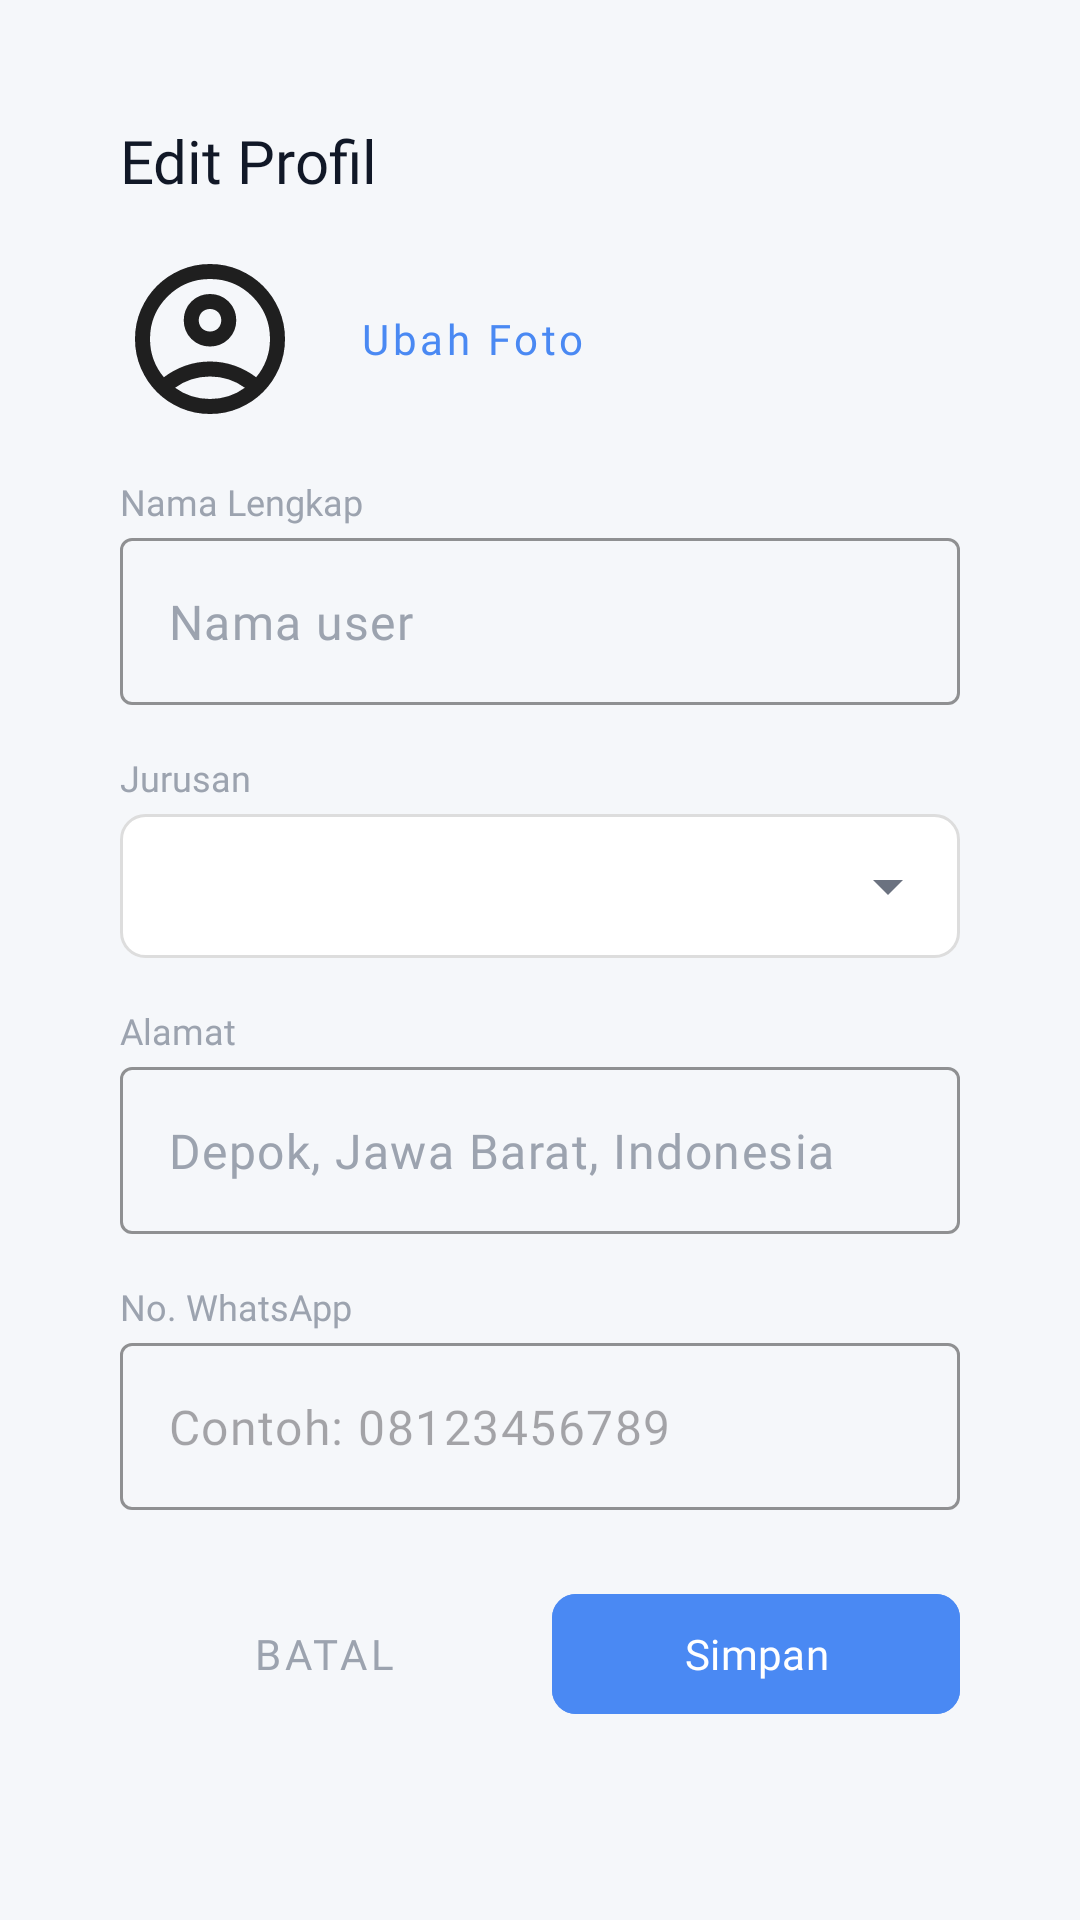

This screen was rendered from an Android layout file. Write that file and the resources it references.
<!-- AndroidManifest.xml: application theme Theme.ElibraryPetik -->
<!-- res/layout/dialog_edit_profile.xml -->
<?xml version="1.0" encoding="utf-8"?>
<LinearLayout xmlns:android="http://schemas.android.com/apk/res/android"
    xmlns:app="http://schemas.android.com/apk/res-auto"
    xmlns:tools="http://schemas.android.com/tools"
    android:layout_width="match_parent"
    android:layout_height="wrap_content"
    android:background="@drawable/bg_dialog_white"
    android:orientation="vertical"
    android:padding="40dp">

    <TextView
        android:layout_width="wrap_content"
        android:layout_height="wrap_content"
        android:fontFamily="@font/poppins_bold"
        android:text="Edit Profil"
        android:textColor="@color/text_primary"
        android:textSize="20sp" />

    <LinearLayout
        android:layout_width="match_parent"
        android:layout_height="wrap_content"
        android:layout_marginTop="16dp"
        android:gravity="center_vertical"
        android:orientation="horizontal">

        <com.google.android.material.imageview.ShapeableImageView
            android:id="@+id/iv_edit_profile"
            android:layout_width="60dp"
            android:layout_height="60dp"
            android:scaleType="centerCrop"
            android:src="@drawable/ic_profile"
            app:shapeAppearanceOverlay="@style/CircleImage" />

        <com.google.android.material.button.MaterialButton
            android:id="@+id/btn_change_photo"
            style="@style/Widget.MaterialComponents.Button.TextButton"
            android:layout_width="wrap_content"
            android:layout_height="wrap_content"
            android:layout_marginStart="12dp"
            android:text="Ubah Foto"
            android:textAllCaps="false"
            android:textColor="@color/accent_blue" />
    </LinearLayout>

    <TextView
        android:layout_width="wrap_content"
        android:layout_height="wrap_content"
        android:layout_marginTop="16dp"
        android:fontFamily="@font/poppins_medium"
        android:text="Nama Lengkap"
        android:textColor="@color/text_hint"
        android:textSize="12sp" />

    <com.google.android.material.textfield.TextInputLayout
        android:id="@+id/layout_edit_name"
        android:layout_width="match_parent"
        android:layout_height="wrap_content"
        android:layout_marginTop="4dp"
        app:boxStrokeColor="@color/text_hint"
        app:hintEnabled="false">

        <com.google.android.material.textfield.TextInputEditText
            android:id="@+id/et_edit_name"
            android:layout_width="match_parent"
            android:layout_height="wrap_content"
            android:text="Nama user"
            android:clickable="true"
            android:enabled="false"
            android:focusable="false"
            android:fontFamily="@font/roboto_regular"
            android:textColor="@color/text_hint" />
    </com.google.android.material.textfield.TextInputLayout>

    <TextView
        android:layout_width="wrap_content"
        android:layout_height="wrap_content"
        android:layout_marginTop="16dp"
        android:fontFamily="@font/poppins_medium"
        android:text="Jurusan"
        android:textColor="@color/text_hint"
        android:textSize="12sp" />

    <Spinner
        android:id="@+id/spinner_jurusan"
        android:layout_width="match_parent"
        android:layout_height="48dp"
        android:layout_marginTop="4dp"
        android:background="@drawable/bg_spinner" />

    <TextView
        android:layout_width="wrap_content"
        android:layout_height="wrap_content"
        android:layout_marginTop="16dp"
        android:fontFamily="@font/poppins_medium"
        android:text="Alamat"
        android:textColor="@color/text_hint"
        android:textSize="12sp" />

    <com.google.android.material.textfield.TextInputLayout
        android:id="@+id/layout_edit_address"
        android:layout_width="match_parent"
        android:layout_height="wrap_content"
        android:layout_marginTop="4dp"
        app:boxStrokeColor="@color/text_hint"
        app:hintEnabled="false">

        <com.google.android.material.textfield.TextInputEditText
            android:id="@+id/et_edit_address"
            android:layout_width="match_parent"
            android:layout_height="wrap_content"
            android:clickable="true"
            android:enabled="false"
            android:focusable="false"
            android:fontFamily="@font/roboto_regular"
            android:text="Depok, Jawa Barat, Indonesia"
            android:textColor="@color/text_hint" />
    </com.google.android.material.textfield.TextInputLayout>

    <TextView
        android:layout_width="wrap_content"
        android:layout_height="wrap_content"
        android:layout_marginTop="16dp"
        android:fontFamily="@font/poppins_medium"
        android:text="No. WhatsApp"
        android:textColor="@color/text_hint"
        android:textSize="12sp" />

    <com.google.android.material.textfield.TextInputLayout
        android:layout_width="match_parent"
        android:layout_height="wrap_content"
        android:layout_marginTop="4dp"
        app:boxStrokeColor="@color/accent_blue"
        app:hintEnabled="false">

        <com.google.android.material.textfield.TextInputEditText
            android:id="@+id/et_edit_phone"
            android:layout_width="match_parent"
            android:layout_height="wrap_content"
            android:fontFamily="@font/roboto_regular"
            android:hint="Contoh: 08123456789"
            android:inputType="phone" />
    </com.google.android.material.textfield.TextInputLayout>

    <LinearLayout
        android:layout_width="match_parent"
        android:layout_height="wrap_content"
        android:layout_marginTop="24dp"
        android:orientation="horizontal">

        <com.google.android.material.button.MaterialButton
            android:id="@+id/btn_cancel"
            style="@style/Widget.MaterialComponents.Button.TextButton"
            android:layout_width="0dp"
            android:layout_height="wrap_content"
            android:layout_weight="1"
            android:text="Batal"
            android:textColor="@color/text_hint" />

        <com.google.android.material.button.MaterialButton
            android:id="@+id/btn_save"
            android:layout_width="0dp"
            android:layout_height="wrap_content"
            android:layout_marginStart="8dp"
            android:layout_weight="1"
            android:backgroundTint="@color/accent_blue"
            android:text="Simpan"
            app:cornerRadius="8dp" />
    </LinearLayout>

</LinearLayout>
<!-- resources referenced by this layout -->
<resources>
  <color name="accent_blue">#4A89F3</color>
  <color name="text_hint">#9CA3AF</color>
  <color name="text_primary">#111827</color>
  <!-- drawable bg_spinner (drawable) -->
  <?xml version="1.0" encoding="utf-8"?>
  <layer-list xmlns:android="http://schemas.android.com/apk/res/android">
      <item>
          <shape android:shape="rectangle">
              <solid android:color="@color/white" />
              <corners android:radius="8dp" />
              <stroke
                  android:width="1dp"
                  android:color="@color/gray1" />
          </shape>
      </item>
      <item
          android:drawable="@drawable/ic_arrow_drop_down"
          android:gravity="end|center_vertical"
          android:right="12dp" />
  </layer-list>
  <!-- drawable ic_profile (drawable) -->
  <vector xmlns:android="http://schemas.android.com/apk/res/android"
      android:width="24dp"
      android:height="24dp"
      android:viewportWidth="960"
      android:viewportHeight="960">
    <path
        android:pathData="M234,684q51,-39 114,-61.5T480,600q69,0 132,22.5T726,684q35,-41 54.5,-93T800,480q0,-133 -93.5,-226.5T480,160q-133,0 -226.5,93.5T160,480q0,59 19.5,111t54.5,93ZM380.5,479.5Q340,439 340,380t40.5,-99.5Q421,240 480,240t99.5,40.5Q620,321 620,380t-40.5,99.5Q539,520 480,520t-99.5,-40.5ZM480,880q-83,0 -156,-31.5T197,763q-54,-54 -85.5,-127T80,480q0,-83 31.5,-156T197,197q54,-54 127,-85.5T480,80q83,0 156,31.5T763,197q54,54 85.5,127T880,480q0,83 -31.5,156T763,763q-54,54 -127,85.5T480,880ZM580,784.5q47,-15.5 86,-44.5 -39,-29 -86,-44.5T480,680q-53,0 -100,15.5T294,740q39,29 86,44.5T480,800q53,0 100,-15.5ZM523,423q17,-17 17,-43t-17,-43q-17,-17 -43,-17t-43,17q-17,17 -17,43t17,43q17,17 43,17t43,-17ZM480,380ZM480,740Z"
        android:fillColor="#1f1f1f"/>
  </vector>
  <style name="Theme.ElibraryPetik" parent="Base.Theme.ElibraryPetik" />
  <color name="white">#FFFFFFFF</color>
  <color name="gray1">#DDDDDD</color>
  <!-- drawable ic_arrow_drop_down (drawable) -->
  <vector xmlns:android="http://schemas.android.com/apk/res/android"
      android:width="24dp"
      android:height="24dp"
      android:viewportWidth="24"
      android:viewportHeight="24"
      android:tint="@color/text_secondary">
      <path
          android:fillColor="@android:color/white"
          android:pathData="M7,10l5,5l5,-5z" />
  </vector>
  <color name="text_secondary">#6B7280</color>
  <color name="primary_blue">#1E3C72</color>
  <color name="primary_blue_light">#2A5298</color>
  <color name="background_light">#F5F7FA</color>
  <color name="surface_white">#FFFFFF</color>
  <style name="DrawerIconStyle" parent="Widget.AppCompat.DrawerArrowToggle">
          <item name="color">@color/white</item>
      </style>
  <style name="CustomChipStyle" parent="Widget.Material3.Chip.Filter">
          <item name="checkedIconVisible">false</item>
          <item name="android:fontFamily">@font/poppins_medium</item>
          <item name="android:textSize">12sp</item>
      </style>
</resources>
